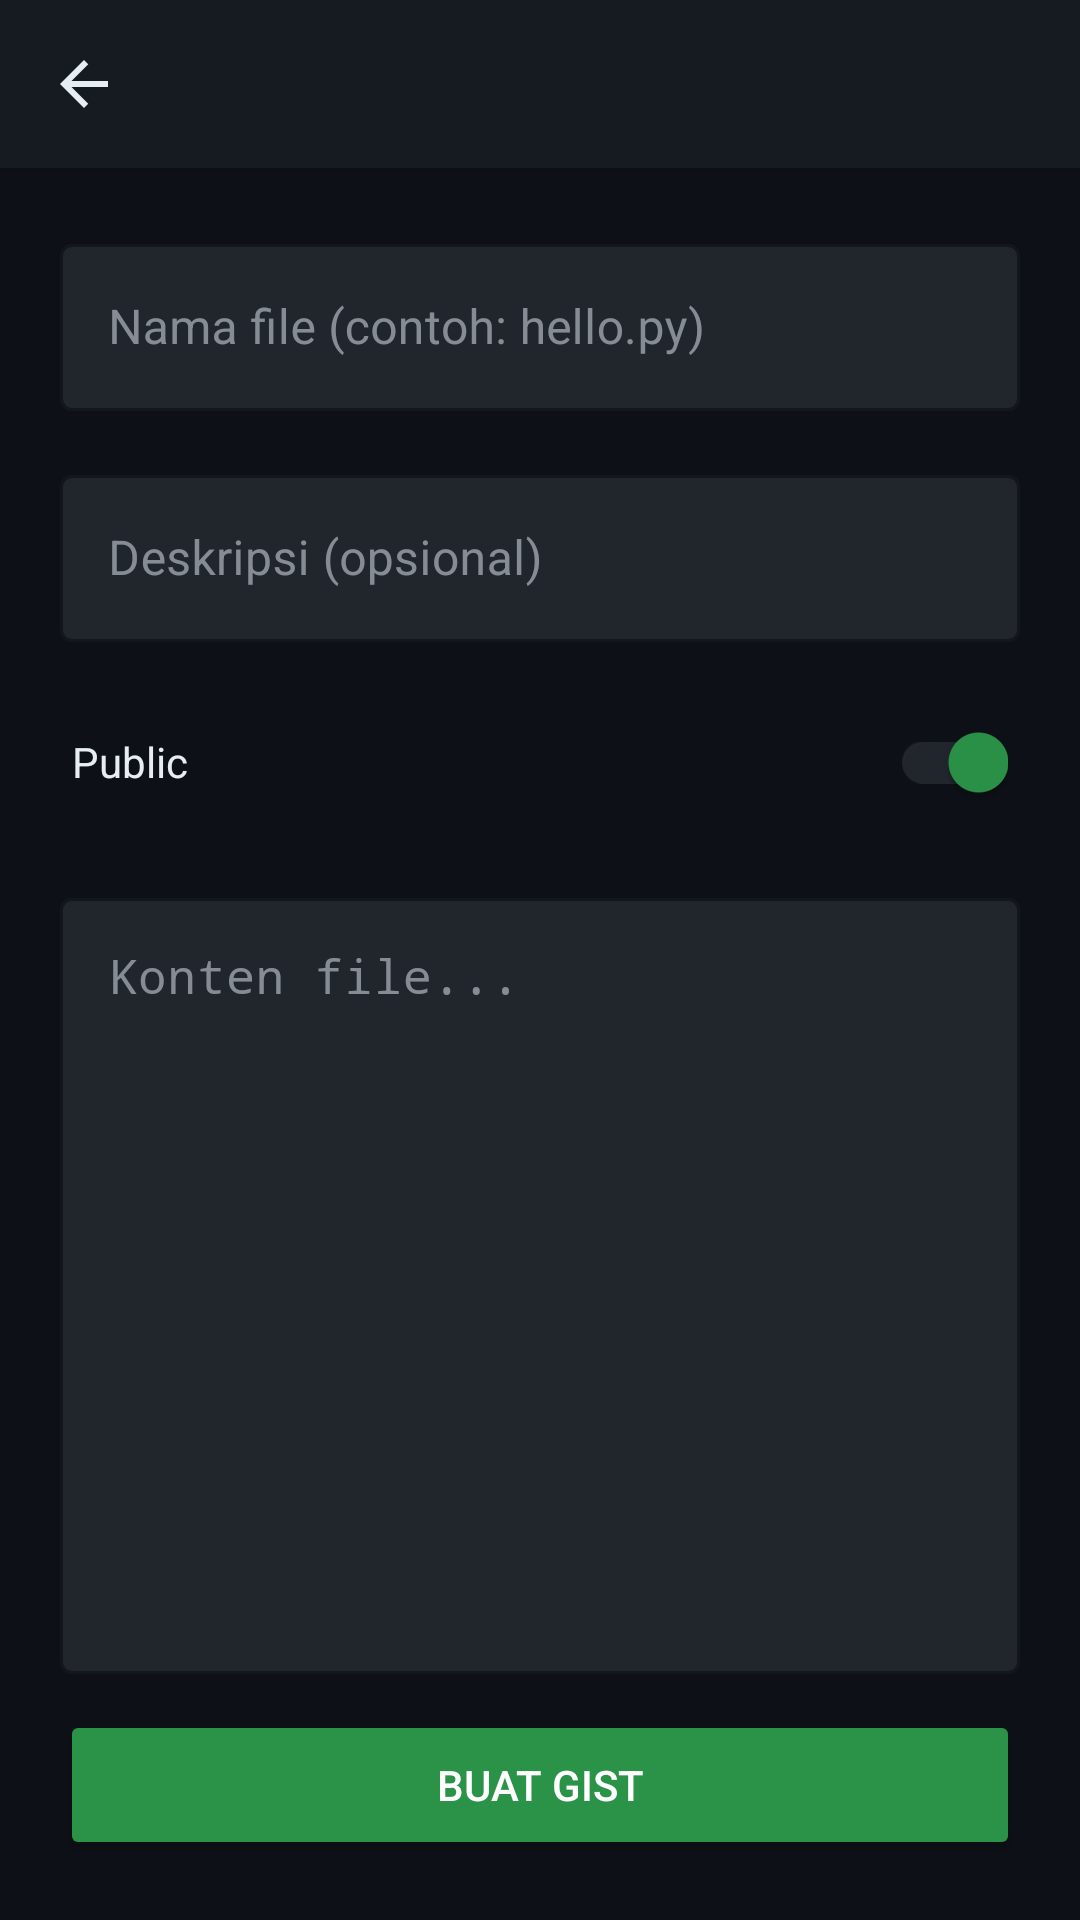

Layout XML and referenced resources for this Android screen:
<!-- AndroidManifest.xml: activity theme Theme.GistApp -->
<!-- res/layout/activity_create_gist.xml -->
<?xml version="1.0" encoding="utf-8"?>
<androidx.coordinatorlayout.widget.CoordinatorLayout
    xmlns:android="http://schemas.android.com/apk/res/android"
    xmlns:app="http://schemas.android.com/apk/res-auto"
    android:layout_width="match_parent"
    android:layout_height="match_parent"
    android:background="@color/background"
    android:fitsSystemWindows="true">

    <com.google.android.material.appbar.AppBarLayout
        android:layout_width="match_parent"
        android:layout_height="wrap_content"
        android:background="@color/surface">

        <androidx.appcompat.widget.Toolbar
            android:id="@+id/toolbar"
            android:layout_width="match_parent"
            android:layout_height="?attr/actionBarSize"
            android:background="@color/surface"
            app:titleTextColor="@color/on_background"
            app:navigationIcon="@drawable/ic_back" />

    </com.google.android.material.appbar.AppBarLayout>

    <LinearLayout
        android:layout_width="match_parent"
        android:layout_height="match_parent"
        android:orientation="vertical"
        android:padding="20dp"
        app:layout_behavior="@string/appbar_scrolling_view_behavior">

        <com.google.android.material.textfield.TextInputLayout
            android:id="@+id/tilFilename"
            android:layout_width="match_parent"
            android:layout_height="wrap_content"
            android:hint="@string/filename_hint"
            app:boxBackgroundColor="@color/surface_variant"
            app:boxStrokeColor="@color/border"
            app:hintTextColor="@color/green_text"
            style="@style/Widget.MaterialComponents.TextInputLayout.OutlinedBox">

            <com.google.android.material.textfield.TextInputEditText
                android:id="@+id/etFilename"
                android:layout_width="match_parent"
                android:layout_height="wrap_content"
                android:textColor="@color/on_background"
                android:textColorHint="@color/on_surface_variant"
                android:singleLine="true"
                android:inputType="text" />

        </com.google.android.material.textfield.TextInputLayout>

        <com.google.android.material.textfield.TextInputLayout
            android:id="@+id/tilDescription"
            android:layout_width="match_parent"
            android:layout_height="wrap_content"
            android:layout_marginTop="16dp"
            android:hint="@string/description_hint"
            app:boxBackgroundColor="@color/surface_variant"
            app:boxStrokeColor="@color/border"
            app:hintTextColor="@color/green_text"
            style="@style/Widget.MaterialComponents.TextInputLayout.OutlinedBox">

            <com.google.android.material.textfield.TextInputEditText
                android:id="@+id/etDescription"
                android:layout_width="match_parent"
                android:layout_height="wrap_content"
                android:textColor="@color/on_background"
                android:textColorHint="@color/on_surface_variant"
                android:singleLine="true"
                android:inputType="text" />

        </com.google.android.material.textfield.TextInputLayout>

        
        <LinearLayout
            android:layout_width="match_parent"
            android:layout_height="wrap_content"
            android:orientation="horizontal"
            android:gravity="center_vertical"
            android:layout_marginTop="16dp"
            android:paddingHorizontal="4dp">

            <TextView
                android:layout_width="0dp"
                android:layout_height="wrap_content"
                android:layout_weight="1"
                android:text="@string/public_gist"
                android:textColor="@color/on_background"
                android:textSize="14sp" />

            <com.google.android.material.switchmaterial.SwitchMaterial
                android:id="@+id/switchPublic"
                android:layout_width="wrap_content"
                android:layout_height="wrap_content"
                android:checked="true"
                app:thumbTint="@color/primary"
                app:trackTint="@color/surface_variant" />

        </LinearLayout>

        <com.google.android.material.textfield.TextInputLayout
            android:id="@+id/tilContent"
            android:layout_width="match_parent"
            android:layout_height="0dp"
            android:layout_weight="1"
            android:layout_marginTop="16dp"
            android:hint="@string/content_hint"
            app:boxBackgroundColor="@color/surface_variant"
            app:boxStrokeColor="@color/border"
            app:hintTextColor="@color/green_text"
            style="@style/Widget.MaterialComponents.TextInputLayout.OutlinedBox">

            <com.google.android.material.textfield.TextInputEditText
                android:id="@+id/etContent"
                android:layout_width="match_parent"
                android:layout_height="match_parent"
                android:textColor="@color/on_background"
                android:textColorHint="@color/on_surface_variant"
                android:gravity="top|start"
                android:inputType="textMultiLine|textNoSuggestions"
                android:typeface="monospace" />

        </com.google.android.material.textfield.TextInputLayout>

        <ProgressBar
            android:id="@+id/progressBar"
            android:layout_width="24dp"
            android:layout_height="24dp"
            android:layout_gravity="center"
            android:layout_marginTop="12dp"
            android:visibility="gone"
            android:indeterminateTint="@color/primary" />

        <Button
            android:id="@+id/btnCreate"
            android:layout_width="match_parent"
            android:layout_height="50dp"
            android:layout_marginTop="12dp"
            android:text="@string/create_button"
            android:textColor="@color/on_primary"
            android:backgroundTint="@color/primary"
            app:cornerRadius="8dp" />

    </LinearLayout>

</androidx.coordinatorlayout.widget.CoordinatorLayout>
<!-- resources referenced by this layout -->
<resources>
  <color name="background">#FF0D1117</color>
  <color name="border">#FF30363D</color>
  <color name="green_text">#FF3FB950</color>
  <color name="on_background">#FFE6EDF3</color>
  <color name="on_primary">#FFFFFFFF</color>
  <color name="on_surface_variant">#FF8B949E</color>
  <color name="primary">#FF2B9348</color>
  <color name="surface">#FF161B22</color>
  <color name="surface_variant">#FF21262D</color>
  <!-- drawable ic_back (drawable) -->
  <?xml version="1.0" encoding="utf-8"?>
  <vector xmlns:android="http://schemas.android.com/apk/res/android"
      android:width="24dp"
      android:height="24dp"
      android:viewportWidth="24"
      android:viewportHeight="24"
      android:tint="#E6EDF3"
      android:autoMirrored="true">
      <path
          android:fillColor="@android:color/white"
          android:pathData="M20,11H7.83l5.59,-5.59L12,4l-8,8 8,8 1.41,-1.41L7.83,13H20v-2z" />
  </vector>
  <string name="content_hint">Konten file...</string>
  <string name="create_button">Buat Gist</string>
  <string name="description_hint">Deskripsi (opsional)</string>
  <string name="filename_hint">Nama file (contoh: hello.py)</string>
  <string name="public_gist">Public</string>
  <style name="Theme.GistApp" parent="Theme.MaterialComponents.DayNight.NoActionBar">
          <item name="colorPrimary">@color/primary</item>
          <item name="colorPrimaryVariant">@color/primary_dark</item>
          <item name="colorOnPrimary">@color/on_primary</item>
          <item name="colorSecondary">@color/accent</item>
          <item name="android:colorBackground">@color/background</item>
          <item name="colorSurface">@color/surface</item>
          <item name="colorOnSurface">@color/on_surface</item>
          <item name="android:statusBarColor">@color/background</item>
          <item name="android:navigationBarColor">@color/surface</item>
          <item name="android:windowBackground">@color/background</item>
          <item name="colorOnBackground">@color/on_background</item>
      </style>
  <color name="primary_dark">#FF1B7A37</color>
  <color name="accent">#FF8B5CF6</color>
  <color name="on_surface">#FFC9D1D9</color>
</resources>
